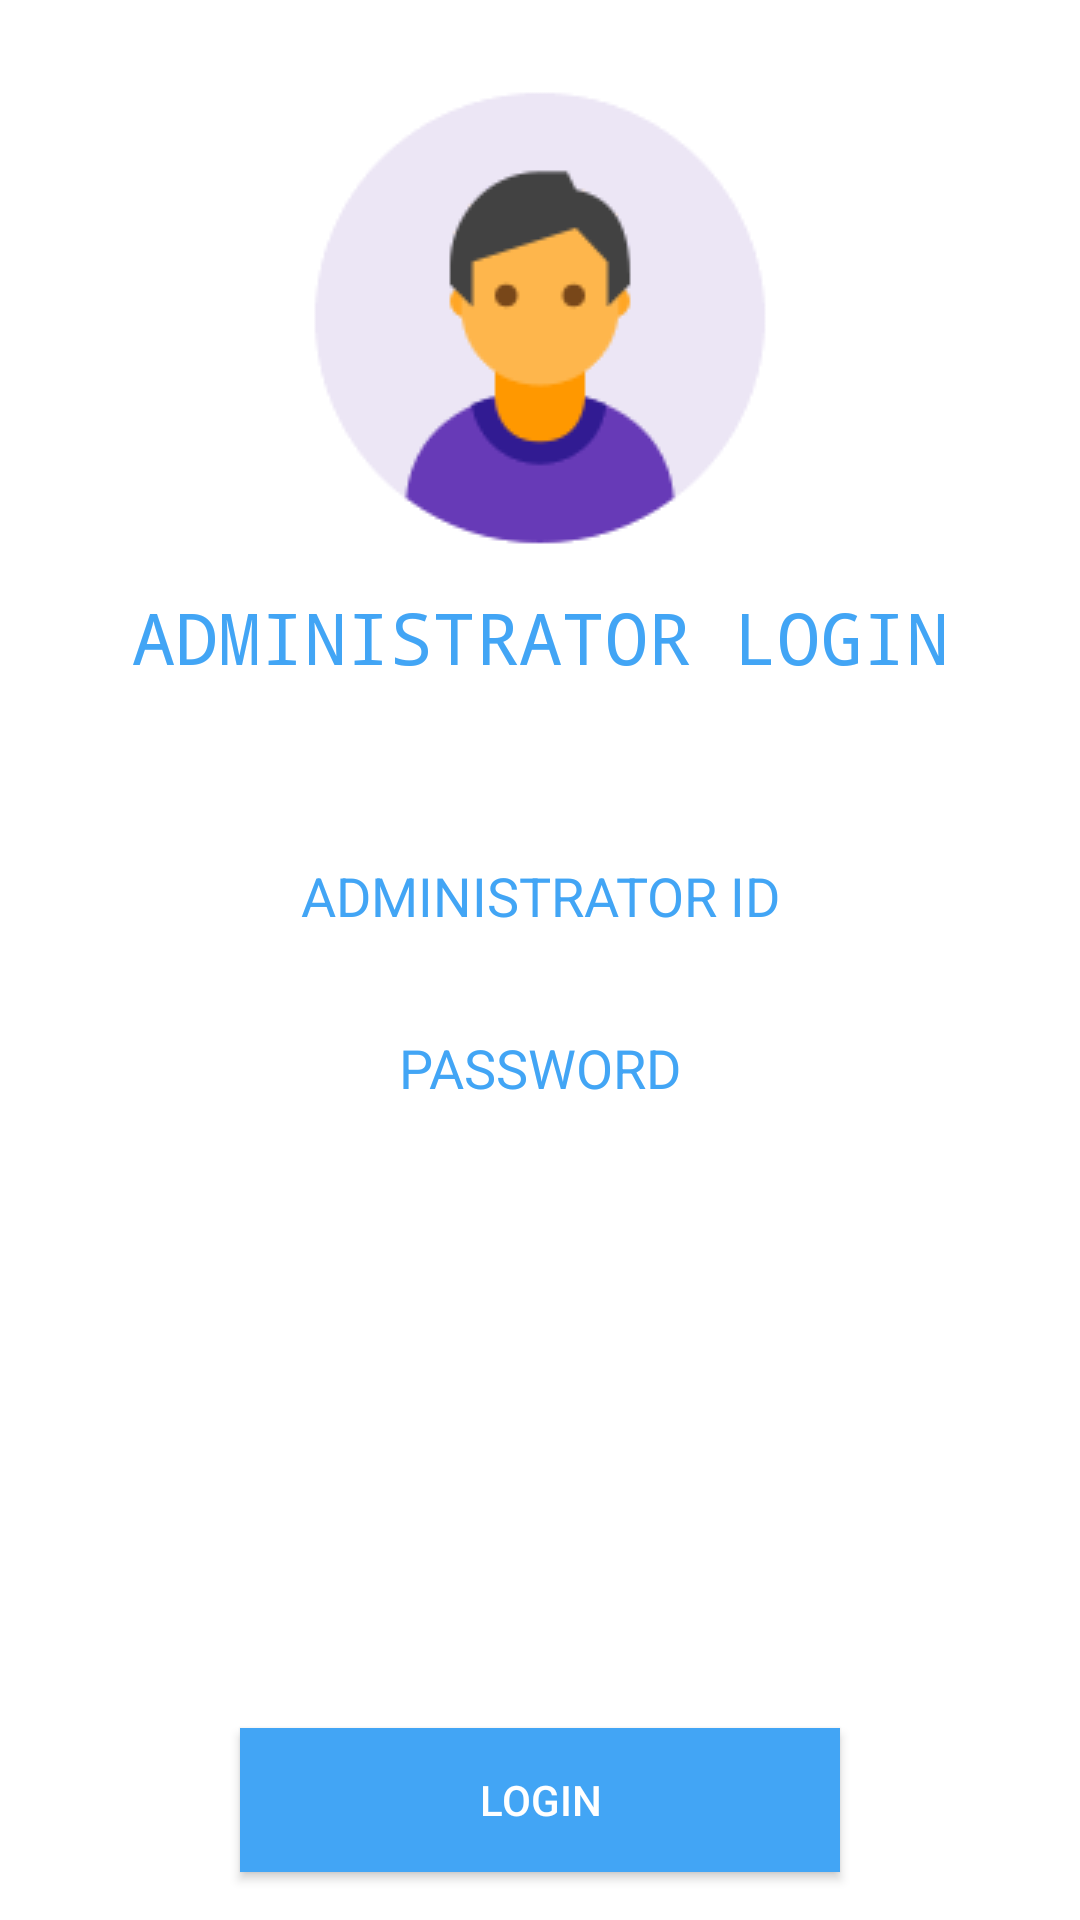

This screen was rendered from an Android layout file. Write that file and the resources it references.
<!-- AndroidManifest.xml: application theme AppTheme -->
<!-- res/layout/activity_admin_login.xml -->
<?xml version="1.0" encoding="utf-8"?>
<android.support.constraint.ConstraintLayout xmlns:android="http://schemas.android.com/apk/res/android"
    xmlns:app="http://schemas.android.com/apk/res-auto"
    xmlns:tools="http://schemas.android.com/tools"
    android:layout_width="match_parent"
    android:layout_height="match_parent"
    android:background="@color/colorPrimary"
    tools:context="com.smartcard.smartrationcard.AdminLogin">

    <ImageView
        android:id="@+id/imageView2"
        android:layout_width="wrap_content"
        android:layout_height="wrap_content"
        android:layout_marginEnd="8dp"
        android:layout_marginStart="8dp"
        android:layout_marginTop="16dp"
        android:src="@drawable/adminmale"
        app:layout_constraintEnd_toEndOf="parent"
        app:layout_constraintStart_toStartOf="parent"
        app:layout_constraintTop_toTopOf="parent" />

    <TextView
        android:id="@+id/userNameTextView"
        android:layout_width="wrap_content"
        android:layout_height="wrap_content"
        android:layout_marginEnd="8dp"
        android:layout_marginStart="8dp"
        android:fontFamily="monospace"
        android:text="ADMINISTRATOR LOGIN"
        android:textColor="@color/colorSecondary"
        android:textSize="24sp"
        app:layout_constraintEnd_toEndOf="parent"
        app:layout_constraintStart_toStartOf="parent"
        app:layout_constraintTop_toBottomOf="@+id/imageView2" />

    <EditText
        android:id="@+id/adminIDEditText"
        android:layout_width="wrap_content"
        android:layout_height="wrap_content"
        android:layout_marginEnd="8dp"
        android:layout_marginStart="8dp"
        android:layout_marginTop="48dp"
        android:ems="15"
        android:hint="ADMINISTRATOR ID"
        android:inputType="textPersonName"
        android:textAlignment="center"
        android:textColorHint="@color/colorSecondary"
        app:layout_constraintEnd_toEndOf="parent"
        app:layout_constraintHorizontal_bias="0.503"
        app:layout_constraintStart_toStartOf="parent"
        app:layout_constraintTop_toBottomOf="@+id/userNameTextView" />


    <EditText
        android:id="@+id/adminPasswordEditText"
        android:layout_width="wrap_content"
        android:layout_height="wrap_content"
        android:layout_marginEnd="8dp"
        android:layout_marginStart="8dp"
        android:layout_marginTop="16dp"
        android:ems="15"
        android:hint="PASSWORD"
        android:inputType="textPersonName"
        android:textAlignment="center"
        android:textColorHint="@color/colorSecondary"
        app:layout_constraintEnd_toEndOf="parent"
        app:layout_constraintStart_toStartOf="parent"
        app:layout_constraintTop_toBottomOf="@+id/adminIDEditText" />


    <Button
        android:layout_width="200dp"
        android:layout_height="wrap_content"
        android:layout_marginBottom="16dp"
        android:layout_marginEnd="8dp"
        android:layout_marginStart="8dp"
        android:background="@color/colorSecondary"
        android:text="LOGIN"
        android:textColor="@color/colorPrimary"
        app:layout_constraintBottom_toBottomOf="parent"
        app:layout_constraintEnd_toEndOf="parent"
        app:layout_constraintStart_toStartOf="parent" />

</android.support.constraint.ConstraintLayout>
<!-- resources referenced by this layout -->
<resources>
  <color name="colorPrimary">#fff</color>
  <color name="colorSecondary">#42A5F5</color>
  <!-- drawable adminmale: png bitmap (drawable, 3874 bytes) -->
  <style name="AppTheme" parent="Theme.AppCompat.NoActionBar">
          
          <item name="colorPrimary">@color/colorPrimary</item>
          <item name="colorPrimaryDark">@color/colorPrimaryDark</item>
          <item name="colorAccent">@color/colorAccent</item>
          <item name="android:textColorPrimary">@color/colorSecondary</item>
      </style>
  <color name="colorPrimaryDark">#EEEEEE</color>
  <color name="colorAccent">#6FCF97</color>
</resources>
